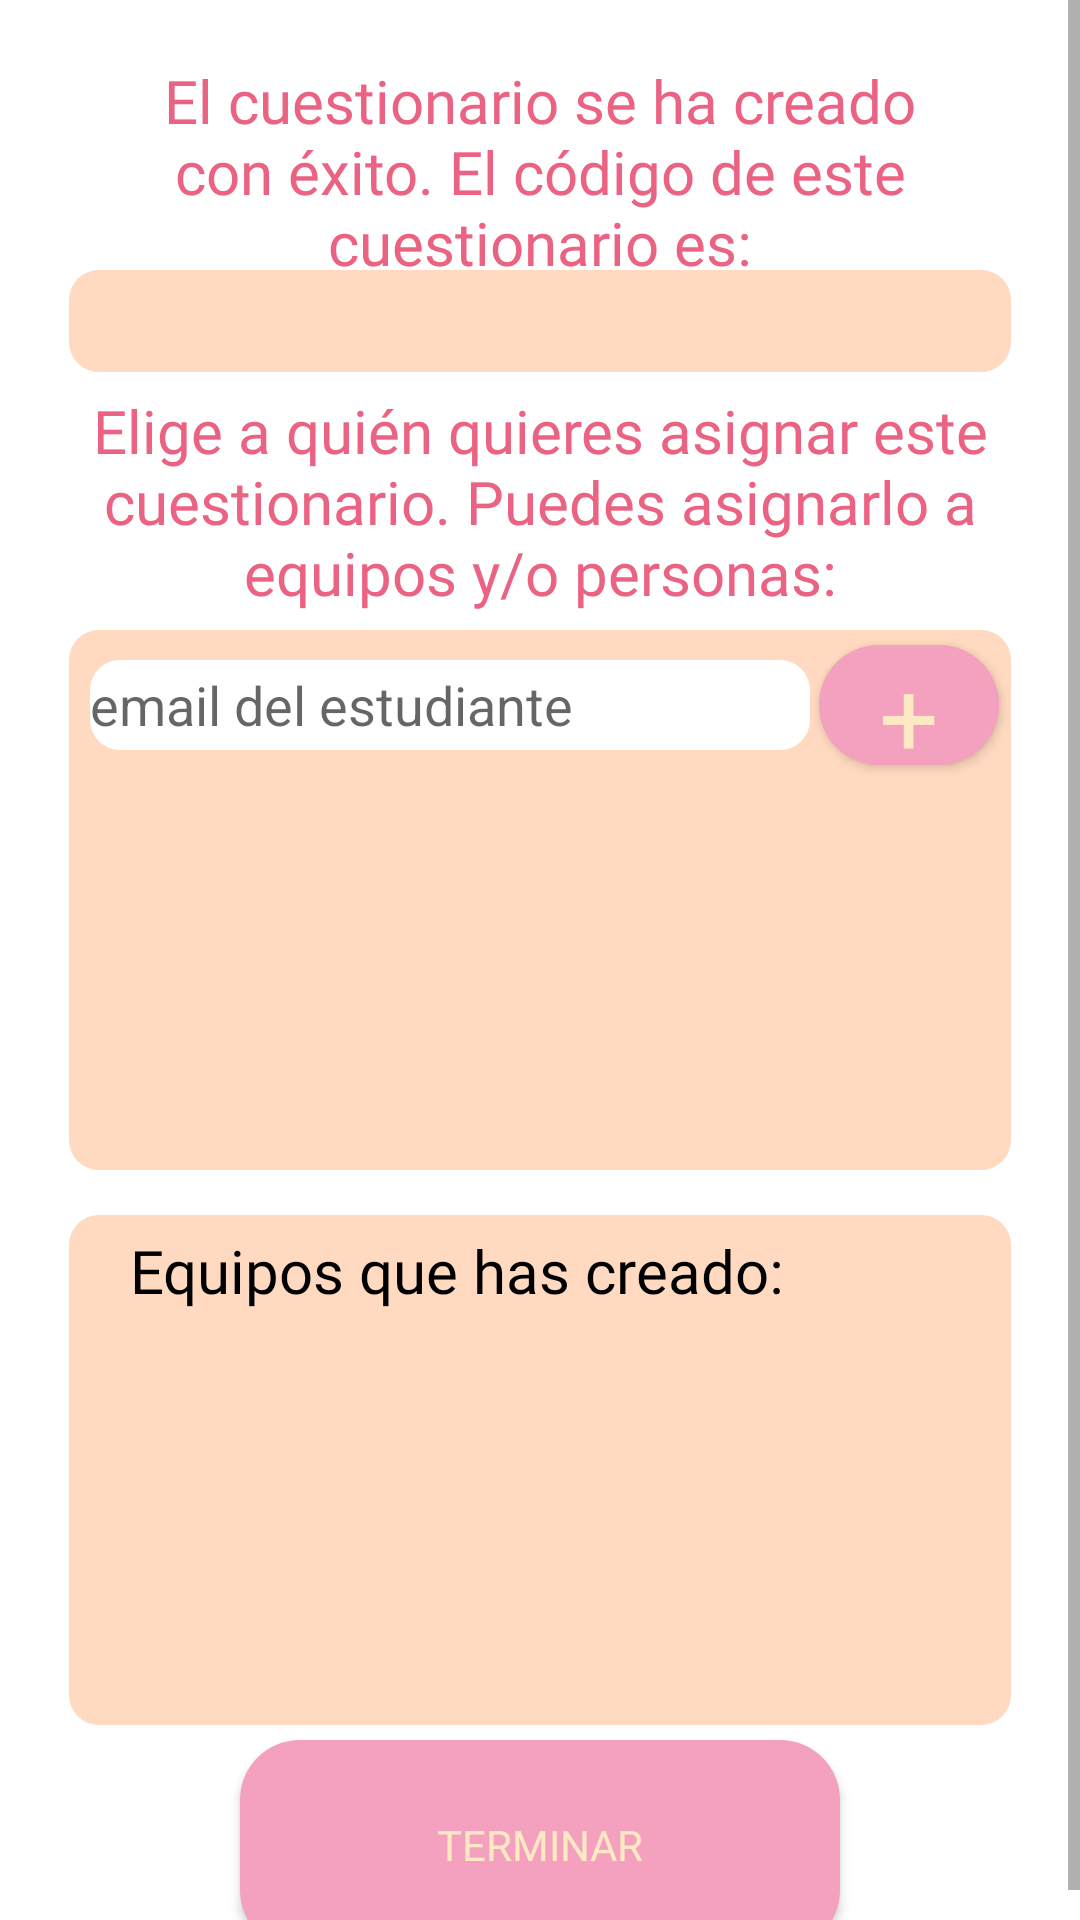

Layout XML and referenced resources for this Android screen:
<!-- AndroidManifest.xml: application theme Theme.Question2 -->
<!-- res/layout/fragment_generate_code.xml -->
<?xml version="1.0" encoding="utf-8"?>
<ScrollView xmlns:android="http://schemas.android.com/apk/res/android"
    xmlns:tools="http://schemas.android.com/tools"
    android:layout_width="fill_parent"
    android:layout_height="fill_parent"
    android:background="#ffffff">
<FrameLayout
    android:layout_width="match_parent"
    android:layout_height="match_parent"
    tools:context=".GenerateCodeFragment">

    <TextView
        android:id="@+id/textEmail"
        android:layout_width="wrap_content"
        android:layout_height="wrap_content"
        android:layout_marginTop="20sp"
        android:layout_marginHorizontal="20sp"
        android:fontFamily="@font/lato_bold"
        android:textAlignment="center"
        android:text="El cuestionario se ha creado con éxito. El código de este cuestionario es:"
        android:textColor="#EB6383"
        android:textSize="20sp" />
    <TextView
        android:id="@+id/questionnaire_code_name"
        android:textAlignment="center"
        android:textColor="@color/black"
        android:textSize="25dp"
        android:layout_width="314dp"
        android:layout_height="34dp"
        android:layout_marginTop="90sp"
        android:background="@drawable/question_input"
        android:layout_gravity="center_horizontal"
        android:ems="10"
        />
    <FrameLayout
        android:layout_width="match_parent"
        android:layout_height="match_parent"
        tools:context=".GenerateCodeFragment">

        
        <TextView
            android:id="@+id/text"
            android:layout_width="wrap_content"
            android:layout_height="wrap_content"
            android:layout_marginTop="130sp"
            android:layout_marginHorizontal="20sp"
            android:fontFamily="@font/lato_bold"
            android:textAlignment="center"
            android:text="Elige a quién quieres asignar este cuestionario. Puedes asignarlo a equipos y/o personas:"
            android:textColor="#EB6383"
            android:textSize="20sp" />

        <FrameLayout
            android:id="@+id/StudentLayout"
            android:layout_width="314dp"
            android:layout_height="180dp"
            android:layout_marginTop="210sp"
            android:background="@drawable/question_input"
            android:layout_gravity="center_horizontal"
            android:ems="10"
            >
            <androidx.appcompat.widget.AppCompatButton
                android:id="@+id/add_student_assign"
                android:layout_width="60sp"
                android:layout_marginTop="5sp"
                android:layout_height="40sp"
                android:textColor="#FFE9C5"
                android:background="@drawable/buttongradient"
                android:layout_marginLeft="250sp"
                android:fontFamily="@font/lato_bold"
                style="@style/FixedResultsText"
                android:text="+" />

            <EditText
                android:id="@+id/input_student_assign"
                android:layout_width="240sp"
                android:layout_height="30sp"
                android:layout_marginRight="30sp"
                android:hint = "email del estudiante"
                android:layout_marginTop="10sp"
                android:layout_gravity="center_horizontal"
                android:background="@drawable/textinput"
                >

            </EditText>

            <ListView
                android:id="@+id/list_assign_students"
                android:layout_width="300sp"
                android:layout_height="115dp"
                android:layout_marginTop="20sp"
                android:layout_gravity="center"></ListView>

        </FrameLayout>

        <FrameLayout
            android:id="@+id/TeamsLayout"
            android:layout_width="314dp"
            android:layout_height="170dp"
            android:layout_marginTop="405sp"
            android:background="@drawable/question_input"
            android:layout_gravity="center_horizontal"
            android:ems="10"
            >
            <TextView
                android:id="@+id/textTitle"
                android:layout_width="wrap_content"
                android:layout_height="wrap_content"
                android:layout_marginTop="5sp"
                android:layout_marginHorizontal="20sp"
                android:fontFamily="@font/lato_bold"
                android:textAlignment="center"
                android:text="Equipos que has creado:"
                android:textColor="@color/black"
                android:textSize="20dp" />

            <ListView
                android:id="@+id/list_assign_teams"
                android:layout_width="300sp"
                android:layout_height="125dp"
                android:layout_marginTop="10sp"
                android:choiceMode="multipleChoice"
                android:layout_gravity="center"
                android:layout_weight="1"
                android:focusable="false"
                android:focusableInTouchMode="false"
                android:cacheColorHint="#00000000"
                android:dividerHeight="1px"
                android:layout_centerHorizontal="true"
                android:drawSelectorOnTop="false"
                android:fadingEdge="vertical"
                android:scrollbars="none"
                android:smoothScrollbar="true"
                android:soundEffectsEnabled="true"
                ></ListView>

        </FrameLayout>
    </FrameLayout>

    <androidx.appcompat.widget.AppCompatButton
        android:id="@+id/finish_making_questionnaire"
        android:layout_width="200sp"
        android:layout_marginTop="580sp"
        android:layout_height="70dp"
        android:textColor="#FFE9C5"
        android:background="@drawable/buttongradient"
        android:layout_gravity="center_horizontal"
        android:fontFamily="@font/lato_bold"
        style="@style/FixedButtonText"
        android:text="Terminar" />
</FrameLayout>
</ScrollView>
<!-- resources referenced by this layout -->
<resources>
  <color name="black">#FF000000</color>
  <!-- drawable buttongradient (drawable) -->
  <?xml version="1.0" encoding="utf-8"?>
  <shape xmlns:android="http://schemas.android.com/apk/res/android"
      android:layout_width="wrap_content"
      android:layout_height="wrap_content"
      android:shape="rectangle"
      >
      
      <gradient
          android:startColor="#f4a0bf"
          android:centerColor="#f4a0bf"
          android:endColor="#F4a0bf"
          android:type="linear"
          android:angle="45" />
      <corners android:radius="20dp"/>
  </shape>
  <!-- drawable question_input (drawable) -->
  <?xml version="1.0" encoding="utf-8"?>
  <shape xmlns:android="http://schemas.android.com/apk/res/android">
      <solid android:color="#ffd9c0"></solid>
      <corners android:radius="10sp"/>
  
  </shape>
  <!-- drawable textinput (drawable-v24) -->
  <?xml version="1.0" encoding="utf-8"?>
  <shape xmlns:android="http://schemas.android.com/apk/res/android">
      <solid android:color="#FFFFFF"></solid>
      <corners android:radius="10sp"/>
  
  </shape>
  <style name="FixedButtonText" parent="@android:style/TextAppearance">
          <item name="android:textSize">14dp</item>
      </style>
  <style name="FixedResultsText" parent="@android:style/TextAppearance">
          <item name="android:textSize">35dp</item>
      </style>
  <style name="Theme.Question2" parent="Theme.MaterialComponents.DayNight.DarkActionBar">
          
          <item name="colorPrimary">@color/purple_500</item>
          <item name="colorPrimaryVariant">@color/purple_700</item>
          <item name="colorOnPrimary">@color/white</item>
          
          <item name="colorSecondary">@color/teal_200</item>
          <item name="colorSecondaryVariant">@color/teal_700</item>
          <item name="colorOnSecondary">@color/black</item>
          
          <item name="android:statusBarColor" tools:targetApi="l">?attr/colorPrimaryVariant</item>
          
      </style>
  <color name="purple_500">#FF6200EE</color>
  <color name="purple_700">#FF3700B3</color>
  <color name="white">#FFFFFFFF</color>
  <color name="teal_200">#FF03DAC5</color>
  <color name="teal_700">#FF018786</color>
</resources>
